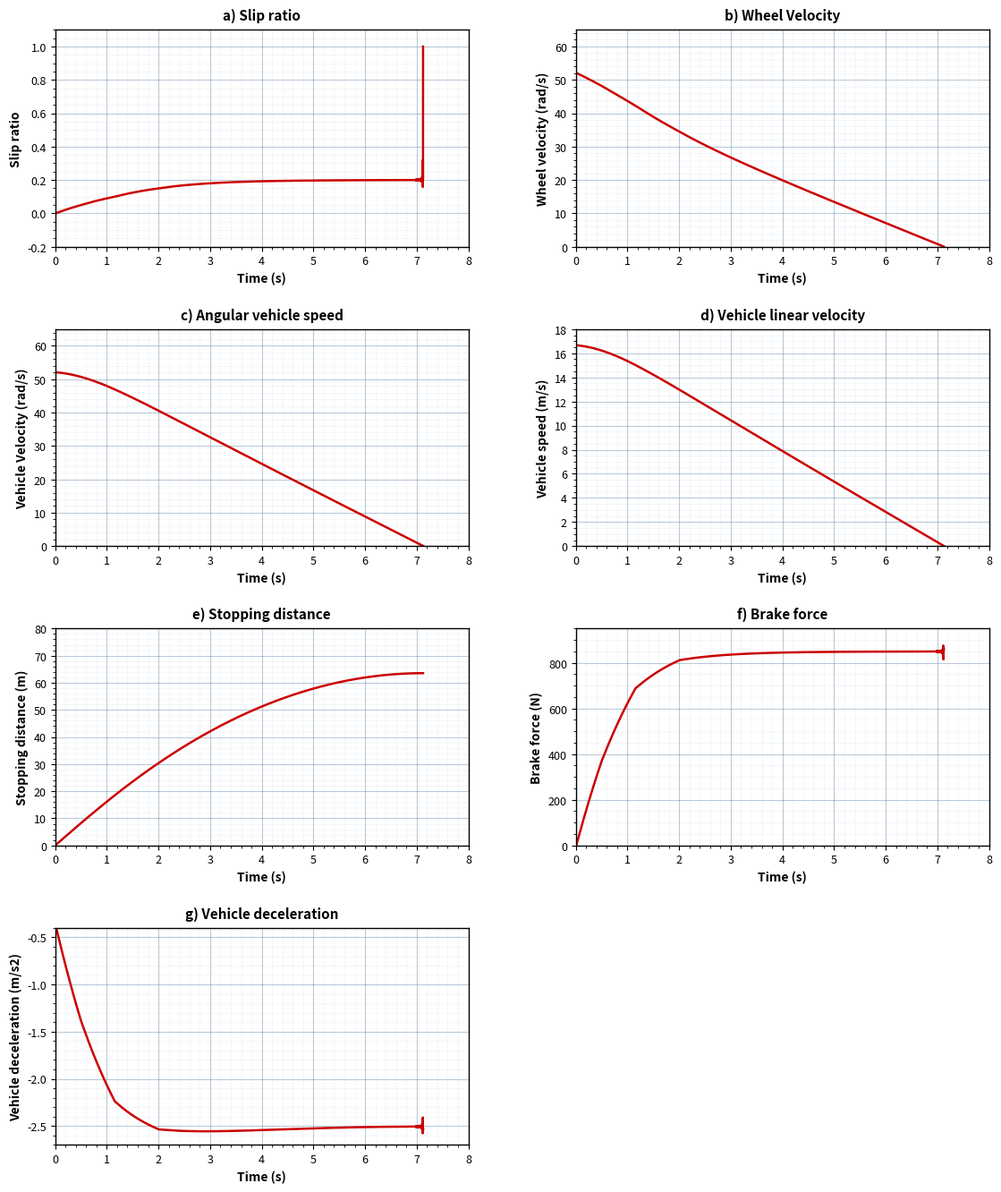

Write Python code to recreate this figure. (Note: this script raises an exception after producing the figure.)
"""
generate_all_figures.py - Generates all ABS simulation figures with pure white backgrounds and sharp black text.
Replicates the exact quarter-vehicle dynamic model and 19-rule Mamdani Fuzzy Logic Controller from Geleta et al. (2024).
"""

import os
import numpy as np
import matplotlib
matplotlib.use('Agg')
import matplotlib.pyplot as plt

# Working directory
OUT_DIR = r"C:\Users\ZORO\.gemini\antigravity\scratch\abs_fuzzy_model"

# Model Parameters (params_abs.m)
v0 = 16.67          # Initial speed (m/s) [60 km/h]
v_stop = 0.02       # Stop threshold (m/s)
m = 360.0           # Quarter-vehicle mass (kg)
g = 9.81            # Gravity (m/s^2)
R = 0.32            # Wheel rolling radius (m)
L = 2.73            # Wheelbase (m)
hcg = 0.50          # CG height (m)
rho = 1.2           # Air density (kg/m^3)
Cd = 0.35           # Aerodynamic drag coefficient
Cr = 0.015          # Rolling resistance coefficient
Af = 1.6 + 0.00056 * (m - 765) # Frontal area (m^2)
mw = 20.0           # Wheel mass (kg)
Iw = 0.5 * mw * R**2 # Wheel moment of inertia (kg*m^2)
omega0 = v0 / R     # Initial wheel speed (rad/s)
P_max = 3.0e6       # Max pressure (Pa)
Kb = 13.0           # Lumped brake gain (N*m/Pa)
Fr_val = Cr * m * g # Rolling resistance (N)
Fz0 = m * g / 4.0   # Static normal force (N)

# Mu-slip tables (Fig. 3)
slip_table = np.array([0.00, 0.05, 0.10, 0.15, 0.20, 0.25, 0.30, 0.35, 0.40, 0.50, 0.60, 0.70, 0.80, 0.90, 1.00])
mu_dry     = np.array([0.00, 0.40, 0.72, 0.84, 0.88, 0.905, 0.90, 0.892, 0.88, 0.85, 0.82, 0.79, 0.76, 0.73, 0.71])
mu_wet     = np.array([0.00, 0.16, 0.33, 0.41, 0.44, 0.46, 0.46, 0.45, 0.44, 0.43, 0.41, 0.39, 0.37, 0.35, 0.34])
mu_ice     = np.array([0.00, 0.12, 0.19, 0.21, 0.222, 0.226, 0.222, 0.218, 0.214, 0.205, 0.197, 0.190, 0.183, 0.176, 0.170])

# Fuzzy Membership Functions
in_centers = np.array([-1.0, -2/3, -1/3, 0.0, 1/3, 2/3, 1.0])
in_sigma = (1.0 / 3.0) / np.sqrt(2.0 * np.log(2.0)) # ~ 0.1415

out_scale = 500.0
out_centers = in_centers * out_scale
out_sigma = in_sigma * out_scale

# 19 Rules from Table 3: (in1_idx, in2_idx, out_idx) 0-indexed
# 0:NB, 1:NM, 2:NS, 3:ZE, 4:PS, 5:PM, 6:PB
# Out: 0:BPD, 1:MPD, 2:SPD, 3:PH, 4:SPI, 5:MPI, 6:BPI
rules = [
    (3, 0, 6), # 1: ZE, NB -> BPI
    (0, 3, 6), # 2: NB, ZE -> BPI
    (0, 4, 5), # 3: NB, PS -> MPI
    (4, 0, 5), # 4: PS, NB -> MPI
    (3, 1, 5), # 5: ZE, NM -> MPI
    (1, 3, 5), # 6: NM, ZE -> MPI
    (3, 2, 4), # 7: ZE, NS -> SPI
    (2, 3, 4), # 8: NS, ZE -> SPI
    (4, 2, 3), # 9: PS, NS -> PH
    (2, 4, 3), # 10: NS, PS -> PH
    (6, 2, 1), # 11: PB, NS -> MPD
    (2, 6, 1), # 12: NS, PB -> MPD
    (3, 3, 3), # 13: ZE, ZE -> PH
    (4, 3, 2), # 14: PS, ZE -> SPD
    (3, 4, 2), # 15: ZE, PS -> SPD
    (5, 3, 1), # 16: PM, ZE -> MPD
    (3, 5, 1), # 17: ZE, PM -> MPD
    (6, 3, 0), # 18: PB, ZE -> HPD(BPD)
    (3, 6, 0)  # 19: ZE, PB -> HPD(BPD)
]

def gauss_mf(x, c, sigma):
    return np.exp(-0.5 * ((x - c) / sigma)**2)

def eval_flc(error, error_rate):
    e = np.clip(error, -1.0, 1.0)
    er = np.clip(error_rate, -1.0, 1.0)
    
    # Input memberships
    mu_e = np.array([gauss_mf(e, c, in_sigma) for c in in_centers])
    mu_er = np.array([gauss_mf(er, c, in_sigma) for c in in_centers])
    
    # Rule firing strengths (Mamdani min)
    num = 0.0
    den = 0.0
    for r_e, r_er, r_out in rules:
        weight = min(mu_e[r_e], mu_er[r_er])
        c_out = out_centers[r_out]
        num += weight * c_out
        den += weight
    
    if den < 1e-9:
        return 0.0
    return num / den

def simulate_abs(mu_curve, road_name="dry"):
    dt = 1e-3
    t_max = 14.0
    N = int(t_max / dt)
    
    t_hist = []
    v_hist = []
    w_hist = []
    slip_hist = []
    Fx_hist = []
    vdot_hist = []
    dist_hist = []
    
    v = v0
    w = omega0
    dist = 0.0
    P = 0.0
    prev_error = 0.0
    
    for i in range(N):
        t = i * dt
        
        # Relative Slip
        slip = max(0.0, (v - w * R) / max(v, 1e-5))
        
        # Error & Error Rate
        error = np.clip(slip - 0.20, -1.0, 1.0)
        error_rate = (error - prev_error) / dt if i > 0 else 0.0
        error_rate = np.clip(error_rate, -1.0, 1.0)
        prev_error = error
        
        # FLC Output: dP
        dP = eval_flc(error, error_rate)
        
        # Hydraulic Pressure Integrator
        P = np.clip(P + dP * dt, 0.0, P_max)
        Tb = Kb * P
        
        # Friction mu
        mu = np.interp(min(1.0, slip), slip_table, mu_curve)
        
        # Vehicle dynamics & load transfer
        Fa = 0.5 * rho * Cd * Af * (v**2)
        denom = m - mu * m * hcg / (2.0 * L)
        v_dot = -(mu * Fz0 + Fa + Fr_val) / denom
        Fl = -m * hcg * v_dot / (2.0 * L)
        Fz = Fz0 + Fl
        Fx = mu * Fz
        
        # Wheel acceleration
        w_dot = (Fx * R - Tb) / Iw
        
        # Log signals
        t_hist.append(t)
        v_hist.append(v)
        w_hist.append(w)
        slip_hist.append(slip)
        Fx_hist.append(Fx)
        vdot_hist.append(v_dot)
        dist_hist.append(dist)
        
        # Check stopping condition
        if v <= v_stop and i > 100:
            # Final lockup at stop
            slip_hist[-1] = 1.0
            break
            
        # Integration
        v = max(v_stop, v + v_dot * dt)
        w = max(0.0, w + w_dot * dt)
        dist += v * dt

    return {
        "name": road_name,
        "t": np.array(t_hist),
        "v": np.array(v_hist),
        "w": np.array(w_hist),
        "slip": np.array(slip_hist),
        "Fx": np.array(Fx_hist),
        "vdot": np.array(vdot_hist),
        "dist": np.array(dist_hist),
        "t_stop": t_hist[-1],
        "dist_stop": dist_hist[-1]
    }

def simulate_nonabs():
    dt = 1e-3
    t_max = 14.0
    N = int(t_max / dt)
    
    t_hist, v_hist, w_hist, slip_hist, Fx_hist, vdot_hist, dist_hist = [], [], [], [], [], [], []
    v = v0
    w = omega0
    dist = 0.0
    Tb_lock = Kb * 2.5e6 / 7.2 * 1.5 # Constant lockup torque
    
    for i in range(N):
        t = i * dt
        slip = max(0.0, min(1.0, (v - w * R) / max(v, 1e-5)))
        mu = np.interp(slip, slip_table, mu_dry)
        
        Fa = 0.5 * rho * Cd * Af * (v**2)
        denom = m - mu * m * hcg / (2.0 * L)
        v_dot = -(mu * Fz0 + Fa + Fr_val) / denom
        Fl = -m * hcg * v_dot / (2.0 * L)
        Fz = Fz0 + Fl
        Fx = mu * Fz
        w_dot = (Fx * R - Tb_lock) / Iw
        
        t_hist.append(t)
        v_hist.append(v)
        w_hist.append(w)
        slip_hist.append(slip)
        Fx_hist.append(Fx)
        vdot_hist.append(v_dot)
        dist_hist.append(dist)
        
        if v <= v_stop and i > 100:
            break
            
        v = max(v_stop, v + v_dot * dt)
        w = max(0.0, w + w_dot * dt)
        dist += v * dt
        
    return {
        "t": np.array(t_hist), "v": np.array(v_hist), "w": np.array(w_hist),
        "slip": np.array(slip_hist), "Fx": np.array(Fx_hist), "vdot": np.array(vdot_hist),
        "dist": np.array(dist_hist), "t_stop": t_hist[-1], "dist_stop": dist_hist[-1]
    }

def setup_ax(ax, title, xlabel, ylabel, xlim=None, ylim=None):
    ax.set_facecolor('white')
    ax.set_title(title, fontsize=11, fontweight='bold', color='black', pad=8)
    ax.set_xlabel(xlabel, fontsize=10, fontweight='bold', color='black')
    ax.set_ylabel(ylabel, fontsize=10, fontweight='bold', color='black')
    ax.tick_params(colors='black', labelsize=9)
    for spine in ax.spines.values():
        spine.set_color('black')
        spine.set_linewidth(1.0)
    ax.grid(True, linestyle='-', color='#3b6998', alpha=0.35, linewidth=0.8)
    ax.minorticks_on()
    ax.grid(True, which='minor', linestyle=':', color='#3b6998', alpha=0.20, linewidth=0.5)
    if xlim: ax.set_xlim(xlim)
    if ylim: ax.set_ylim(ylim)

# ----------------- 1. FIGURE 8 REPRODUCTION -----------------
print("Simulating Dry Road for Fig. 8...")
res_dry = simulate_abs(mu_dry, "dry")

fig8, axs = plt.subplots(4, 2, figsize=(12, 14), facecolor='white')
fig8.subplots_adjust(hspace=0.38, wspace=0.26, top=0.95, bottom=0.06, left=0.08, right=0.95)

# a) Slip ratio
setup_ax(axs[0, 0], 'a) Slip ratio', 'Time (s)', 'Slip ratio', [0, 8], [-0.2, 1.1])
axs[0, 0].plot(res_dry['t'], res_dry['slip'], color='#cc0000', linewidth=1.8)

# b) Wheel velocity
setup_ax(axs[0, 1], 'b) Wheel Velocity', 'Time (s)', 'Wheel velocity (rad/s)', [0, 8], [0, 65])
axs[0, 1].plot(res_dry['t'], res_dry['w'], color='#cc0000', linewidth=1.8)

# c) Angular vehicle speed
axs[1, 0].plot(res_dry['t'], res_dry['v'] / R, color='#cc0000', linewidth=1.8)
setup_ax(axs[1, 0], 'c) Angular vehicle speed', 'Time (s)', 'Vehicle Velocity (rad/s)', [0, 8], [0, 65])

# d) Vehicle linear velocity
axs[1, 1].plot(res_dry['t'], res_dry['v'], color='#cc0000', linewidth=1.8)
setup_ax(axs[1, 1], 'd) Vehicle linear velocity', 'Time (s)', 'Vehicle speed (m/s)', [0, 8], [0, 18])

# e) Stopping distance
axs[2, 0].plot(res_dry['t'], res_dry['dist'], color='#cc0000', linewidth=1.8)
setup_ax(axs[2, 0], 'e) Stopping distance', 'Time (s)', 'Stopping distance (m)', [0, 8], [0, 80])

# f) Brake force
axs[2, 1].plot(res_dry['t'], res_dry['Fx'], color='#cc0000', linewidth=1.8)
setup_ax(axs[2, 1], 'f) Brake force', 'Time (s)', 'Brake force (N)', [0, 8], [0, 950])

# g) Vehicle deceleration
axs[3, 0].plot(res_dry['t'], res_dry['vdot'], color='#cc0000', linewidth=1.8)
setup_ax(axs[3, 0], 'g) Vehicle deceleration', 'Time (s)', 'Vehicle deceleration (m/s2)', [0, 8], [-2.7, -0.4])

# Hide 8th subplot
axs[3, 1].axis('off')

fig8_path = os.path.join(OUT_DIR, "fig8_results.png")
fig8.savefig(fig8_path, dpi=300, facecolor='white', edgecolor='none')
plt.close(fig8)
print("Saved:", fig8_path)

# ----------------- 2. OPTION 1: ROAD COMPARISON -----------------
print("Simulating Wet and Ice for Option 1...")
res_wet = simulate_abs(mu_wet, "wet")
res_ice = simulate_abs(mu_ice, "ice")

fig_opt1, axs1 = plt.subplots(2, 2, figsize=(13, 10), facecolor='white')
fig_opt1.subplots_adjust(hspace=0.28, wspace=0.22, top=0.93, bottom=0.08, left=0.07, right=0.96)

colors = {'dry': '#cc0000', 'wet': '#0066cc', 'ice': '#009933'}
labels = {
    'dry': f"Dry Asphalt (Stop: {res_dry['dist_stop']:.1f} m, {res_dry['t_stop']:.2f} s)",
    'wet': f"Wet Asphalt (Stop: {res_wet['dist_stop']:.1f} m, {res_wet['t_stop']:.2f} s)",
    'ice': f"Icy Road (Stop: {res_ice['dist_stop']:.1f} m, {res_ice['t_stop']:.2f} s)"
}

# 1. Velocities
setup_ax(axs1[0, 0], 'a) Vehicle (Solid) & Linear Wheel Speed (Dashed)', 'Time (s)', 'Velocity (m/s)', [0, 14], [0, 18])
for r, res in [('dry', res_dry), ('wet', res_wet), ('ice', res_ice)]:
    axs1[0, 0].plot(res['t'], res['v'], color=colors[r], linewidth=2.0, label=labels[r])
    axs1[0, 0].plot(res['t'], res['w'] * R, '--', color=colors[r], linewidth=1.2, alpha=0.8)
axs1[0, 0].legend(loc='upper right', fontsize=8.5, facecolor='white', edgecolor='#999999', labelcolor='black')

# 2. Stopping Distance
setup_ax(axs1[0, 1], 'b) Stopping Distance vs. Time', 'Time (s)', 'Stopping Distance (m)', [0, 14], [0, 240])
for r, res in [('dry', res_dry), ('wet', res_wet), ('ice', res_ice)]:
    axs1[0, 1].plot(res['t'], res['dist'], color=colors[r], linewidth=2.2, label=labels[r])
axs1[0, 1].legend(loc='upper left', fontsize=8.5, facecolor='white', edgecolor='#999999', labelcolor='black')

# 3. Braking Force Fx
setup_ax(axs1[1, 0], 'c) Longitudinal Traction Force Fx (N)', 'Time (s)', 'Force (N)', [0, 14], [0, 950])
for r, res in [('dry', res_dry), ('wet', res_wet), ('ice', res_ice)]:
    axs1[1, 0].plot(res['t'], res['Fx'], color=colors[r], linewidth=2.0, label=r.capitalize())
axs1[1, 0].legend(loc='upper right', fontsize=9, facecolor='white', edgecolor='#999999', labelcolor='black')

# 4. Slip Regulation
setup_ax(axs1[1, 1], 'd) Relative Slip Ratio Regulation', 'Time (s)', 'Slip Ratio lambda', [0, 14], [-0.05, 1.05])
axs1[1, 1].axhline(0.20, color='black', linestyle='--', linewidth=1.2, label='Target Slip (lambda=0.20)')
for r, res in [('dry', res_dry), ('wet', res_wet), ('ice', res_ice)]:
    axs1[1, 1].plot(res['t'], res['slip'], color=colors[r], linewidth=1.8, label=r.capitalize())
axs1[1, 1].legend(loc='center right', fontsize=9, facecolor='white', edgecolor='#999999', labelcolor='black')

opt1_path = os.path.join(OUT_DIR, "fig_option1_road_comparison.png")
fig_opt1.savefig(opt1_path, dpi=300, facecolor='white', edgecolor='none')
plt.close(fig_opt1)
print("Saved:", opt1_path)

# ----------------- 3. OPTION 2: ABS VS NON-ABS -----------------
print("Simulating Non-ABS Lockup for Option 2...")
res_non = simulate_nonabs()

fig_opt2, axs2 = plt.subplots(2, 2, figsize=(13, 10), facecolor='white')
fig_opt2.subplots_adjust(hspace=0.28, wspace=0.22, top=0.93, bottom=0.08, left=0.07, right=0.96)

c_abs = '#cc0000'
c_non = '#111111'

# 1. Speeds
setup_ax(axs2[0, 0], 'a) Velocity: ABS Control vs. Panic Wheel Lock', 'Time (s)', 'Velocity (m/s)', [0, 10], [0, 18])
axs2[0, 0].plot(res_dry['t'], res_dry['v'], color=c_abs, linewidth=2.2, label='ABS Vehicle Speed')
axs2[0, 0].plot(res_dry['t'], res_dry['w'] * R, '--', color=c_abs, linewidth=1.5, label='ABS Wheel (R*omega)')
axs2[0, 0].plot(res_non['t'], res_non['v'], color=c_non, linewidth=2.2, label='Non-ABS Vehicle Speed')
axs2[0, 0].plot(res_non['t'], res_non['w'] * R, ':', color='#0044aa', linewidth=2.0, label='Non-ABS Wheel (Locks in 0.15s)')
axs2[0, 0].legend(loc='upper right', fontsize=8.5, facecolor='white', edgecolor='#999999', labelcolor='black')

# 2. Slip
setup_ax(axs2[0, 1], 'b) Wheel Slip: Regulated vs. 100% Skid', 'Time (s)', 'Slip Ratio lambda', [0, 10], [-0.05, 1.1])
axs2[0, 1].axhline(0.20, color='black', linestyle='--', linewidth=1.2, label='Optimal Slip (lambda=0.20)')
axs2[0, 1].plot(res_dry['t'], res_dry['slip'], color=c_abs, linewidth=2.0, label='ABS Slip (Controlled ~0.20)')
axs2[0, 1].plot(res_non['t'], res_non['slip'], color=c_non, linewidth=2.0, label='Non-ABS Slip (Locked Skid = 1.0)')
axs2[0, 1].legend(loc='center right', fontsize=8.5, facecolor='white', edgecolor='#999999', labelcolor='black')

# 3. Deceleration
setup_ax(axs2[1, 0], 'c) Deceleration Comparison', 'Time (s)', 'Deceleration (m/s2)', [0, 10], [-3.0, 0.0])
axs2[1, 0].plot(res_dry['t'], res_dry['vdot'], color=c_abs, linewidth=2.0, label='ABS Deceleration')
axs2[1, 0].plot(res_non['t'], res_non['vdot'], color=c_non, linewidth=2.0, label='Non-ABS Deceleration (Reduced Friction)')
axs2[1, 0].legend(loc='lower right', fontsize=8.5, facecolor='white', edgecolor='#999999', labelcolor='black')

# 4. Distance
penalty = (res_non['dist_stop'] - res_dry['dist_stop']) / res_dry['dist_stop'] * 100
setup_ax(axs2[1, 1], 'd) Stopping Distance Comparison', 'Time (s)', 'Stopping Distance (m)', [0, 10], [0, 95])
axs2[1, 1].plot(res_dry['t'], res_dry['dist'], color=c_abs, linewidth=2.2, label=f"ABS Distance: {res_dry['dist_stop']:.1f} m")
axs2[1, 1].plot(res_non['t'], res_non['dist'], color=c_non, linewidth=2.2, label=f"Non-ABS Distance: {res_non['dist_stop']:.1f} m (+{penalty:.1f}%)")
axs2[1, 1].legend(loc='upper left', fontsize=8.5, facecolor='white', edgecolor='#999999', labelcolor='black')

opt2_path = os.path.join(OUT_DIR, "fig_option2_abs_vs_nonabs.png")
fig_opt2.savefig(opt2_path, dpi=300, facecolor='white', edgecolor='none')
plt.close(fig_opt2)
print("Saved:", opt2_path)

# ----------------- 4. FUZZY 3D SURFACE (FIG. 5) -----------------
print("Generating 3D Fuzzy Surface (Fig. 5)...")
e_grid = np.linspace(-1.0, 1.0, 45)
er_grid = np.linspace(-1.0, 1.0, 45)
E, ER = np.meshgrid(e_grid, er_grid)
DP = np.zeros_like(E)

for i in range(E.shape[0]):
    for j in range(E.shape[1]):
        DP[i, j] = eval_flc(E[i, j], ER[i, j])

fig_surf = plt.figure(figsize=(10, 8), facecolor='white')
ax_s = fig_surf.add_subplot(111, projection='3d', facecolor='white')
surf = ax_s.plot_surface(E, ER, DP, cmap='jet', edgecolor='k', linewidth=0.2, alpha=0.9)

ax_s.set_title('Fig. 5 Fuzzy Logic Controller Surface Characteristics', fontsize=12, fontweight='bold', color='black', pad=14)
ax_s.set_xlabel('Error', fontsize=10, fontweight='bold', color='black', labelpad=10)
ax_s.set_ylabel('ErrorRate', fontsize=10, fontweight='bold', color='black', labelpad=10)
ax_s.set_zlabel('ChangeInPressure (Pa/s)', fontsize=10, fontweight='bold', color='black', labelpad=10)
ax_s.tick_params(colors='black', labelsize=8.5)
ax_s.view_init(elev=28, azim=130)

cb = fig_surf.colorbar(surf, shrink=0.6, aspect=12, pad=0.08)
cb.ax.tick_params(labelsize=8.5, colors='black')
cb.set_label('dP Output Range [-500, +500]', color='black', fontsize=9, fontweight='bold')

surf_path = os.path.join(OUT_DIR, "fig_fuzzy_surface_3d.png")
fig_surf.savefig(surf_path, dpi=300, facecolor='white', edgecolor='none')
plt.close(fig_surf)
print("Saved:", surf_path)
print("All figures successfully created with white background and black text!")
